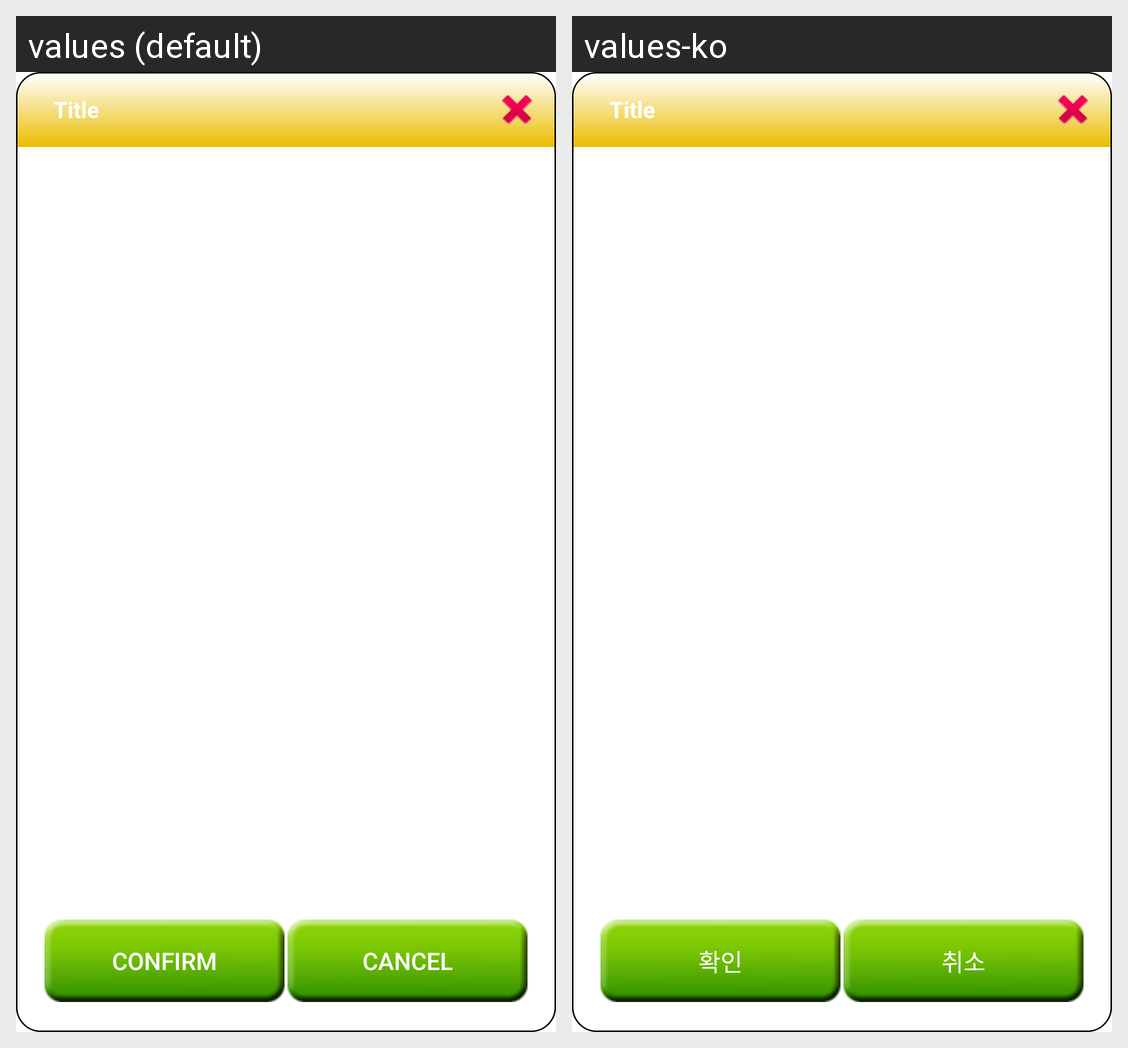

Locale-by-locale string values for the Android screen shown in this grid:
Android screen res/layout/dialog_custom.xml rendered under 2 locales, left to right: values (default), values-ko. Device: Nexus 5 (rendered at 1080×1920; each locale shown at half size, 540×960, under a caption strip naming it); theme Theme.MaterialComponents.DayNight.NoActionBar.
Strings drawn on this screen, with the default value and each locale's value (text and hints the layout hard-codes, and strings that could not be matched under every locale, appear in the picture but are not listed):

confirm
  values: Confirm
  values-ko: 확인

cancel
  values: Cancel
  values-ko: 취소
